Photos from the image-classification dataset "dataset-glomeruli" in the GitHub repository fauzanaqil/combination-deep-transfer-learning. Its 3 classes are: focal, normal, sclerosed.

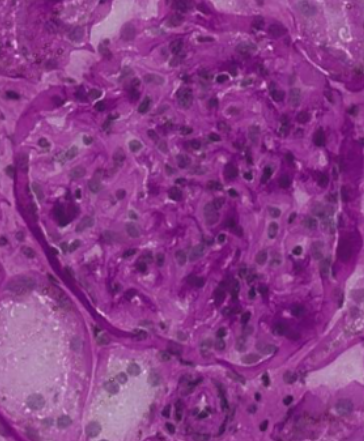
Label: focal

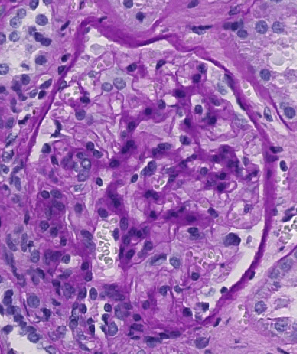
Label: sclerosed

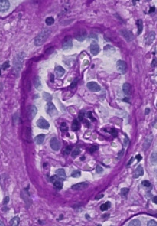
Label: normal

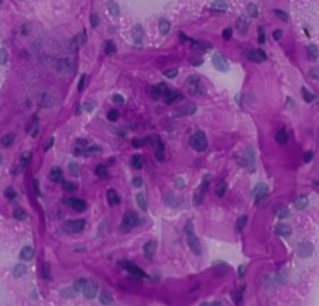
Label: focal

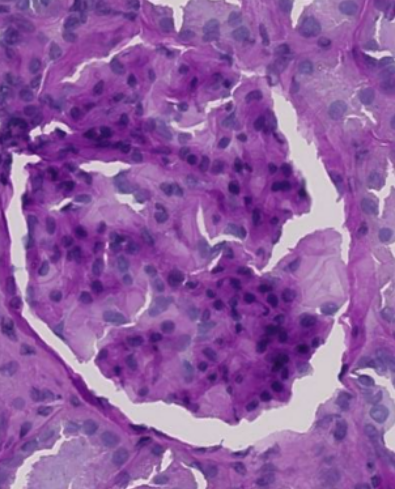
Label: sclerosed

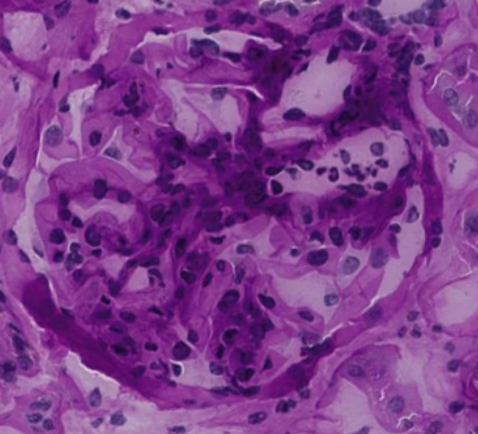
Label: normal
